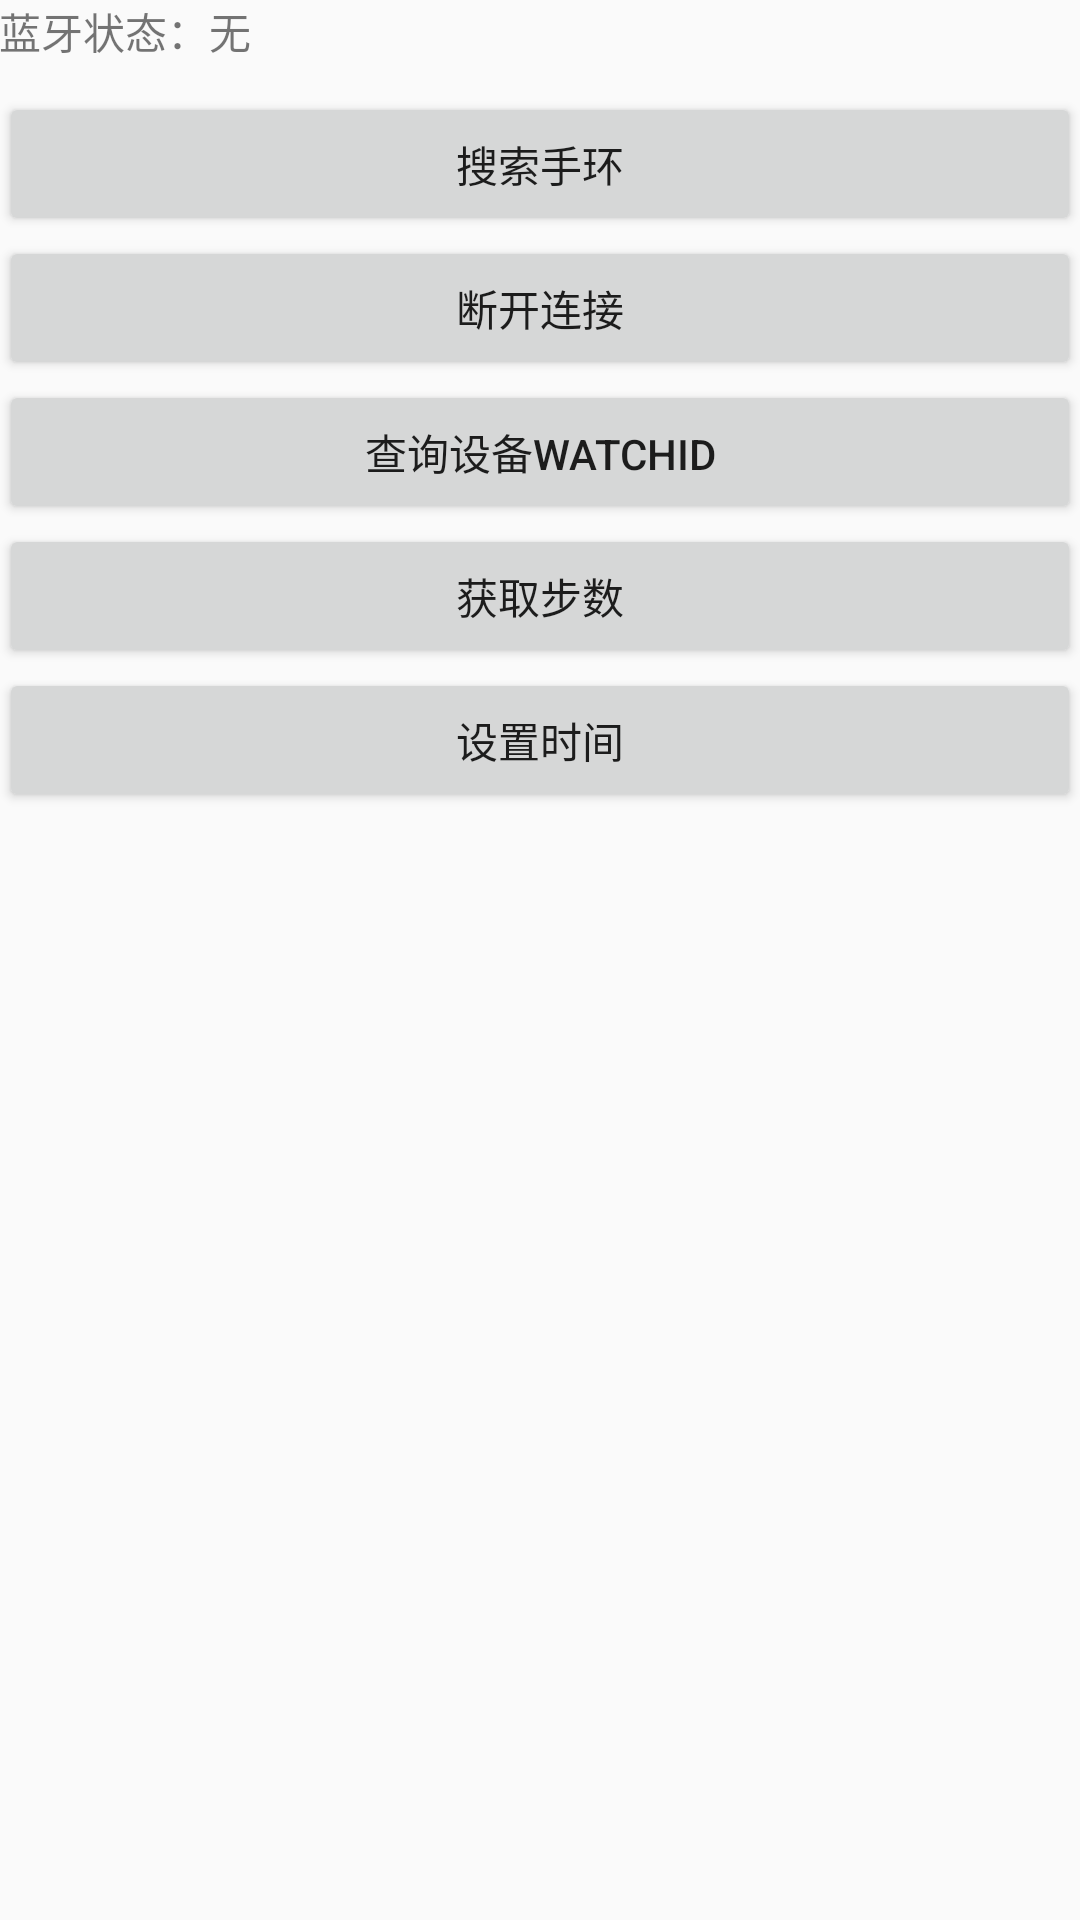

Write the Android layout XML for this screen, with the resource values it uses.
<!-- AndroidManifest.xml: application theme AppTheme -->
<!-- res/layout/content_main.xml -->
<?xml version="1.0" encoding="utf-8"?>
<LinearLayout xmlns:android="http://schemas.android.com/apk/res/android"
    xmlns:app="http://schemas.android.com/apk/res-auto"
    xmlns:tools="http://schemas.android.com/tools"
    android:layout_width="match_parent"
    android:layout_height="match_parent"
    android:paddingBottom="@dimen/activity_vertical_margin"
    android:paddingLeft="@dimen/activity_horizontal_margin"
    android:paddingRight="@dimen/activity_horizontal_margin"
    android:paddingTop="@dimen/activity_vertical_margin"
    app:layout_behavior="@string/appbar_scrolling_view_behavior"
    tools:context="bule.souv.com.l40w_watch.MainActivity"
    tools:showIn="@layout/activity_main"
    android:orientation="vertical"
    >

    <TextView
        android:id="@+id/activity_blue_statu_tv"
        android:layout_width="wrap_content"
        android:layout_height="wrap_content"
        android:text="蓝牙状态：无"
        />

    <Button
        android:id="@+id/activity_scan_watch_btn"
        android:layout_width="match_parent"
        android:layout_height="wrap_content"
        android:text="搜索手环"
        android:layout_marginTop="10dp"
        />

    <Button
        android:id="@+id/activity_disconnect_watch_btn"
        android:layout_width="match_parent"
        android:layout_height="wrap_content"
        android:text="断开连接"
        android:visibility="visible"
        />

    <Button
        android:id="@+id/activity_query_deviceid_btn"
        android:layout_width="match_parent"
        android:layout_height="wrap_content"
        android:text="查询设备watchID"
        android:visibility="visible"
        />


    <Button
        android:id="@+id/activity_query_step_btn"
        android:layout_width="match_parent"
        android:layout_height="wrap_content"
        android:text="获取步数"
        android:visibility="visible"
        />

    <Button
        android:id="@+id/activity_set_time_btn"
        android:layout_width="match_parent"
        android:layout_height="wrap_content"
        android:text="设置时间"
        android:visibility="visible"
        />
</LinearLayout>
<!-- res/layout/activity_main.xml (included above) -->
<?xml version="1.0" encoding="utf-8"?>
<android.support.design.widget.CoordinatorLayout xmlns:android="http://schemas.android.com/apk/res/android"
    xmlns:app="http://schemas.android.com/apk/res-auto"
    xmlns:tools="http://schemas.android.com/tools"
    android:layout_width="match_parent"
    android:layout_height="match_parent"
    android:fitsSystemWindows="true"
    tools:context="bule.souv.com.l40w_watch.MainActivity">

    <android.support.design.widget.AppBarLayout
        android:layout_width="match_parent"
        android:layout_height="wrap_content"
        android:theme="@style/AppTheme.AppBarOverlay">

        <android.support.v7.widget.Toolbar
            android:id="@+id/toolbar"
            android:layout_width="match_parent"
            android:layout_height="?attr/actionBarSize"
            android:background="?attr/colorPrimary"
            app:popupTheme="@style/AppTheme.PopupOverlay" />

    </android.support.design.widget.AppBarLayout>

    <include layout="@layout/content_main" />

    <android.support.design.widget.FloatingActionButton
        android:id="@+id/fab"
        android:layout_width="wrap_content"
        android:layout_height="wrap_content"
        android:layout_gravity="bottom|end"
        android:layout_margin="@dimen/fab_margin"
        android:src="@android:drawable/ic_dialog_email" />

</android.support.design.widget.CoordinatorLayout>
<!-- resources referenced by this layout -->
<resources>
  <style name="AppTheme.AppBarOverlay" parent="ThemeOverlay.AppCompat.Dark.ActionBar" />
  <style name="AppTheme.PopupOverlay" parent="ThemeOverlay.AppCompat.Light" />
  <style name="AppTheme" parent="Theme.AppCompat.Light.DarkActionBar">
          
          <item name="colorPrimary">@color/colorPrimary</item>
          <item name="colorPrimaryDark">@color/colorPrimaryDark</item>
          <item name="colorAccent">@color/colorAccent</item>
      </style>
  <!-- not gathered from this repository: default colours our renderer supplied (Android Studio template values) -->
  <color name="colorPrimary">#FF6200EE</color>
  <color name="colorPrimaryDark">#FF3700B3</color>
  <color name="colorAccent">#FF03DAC5</color>
</resources>
